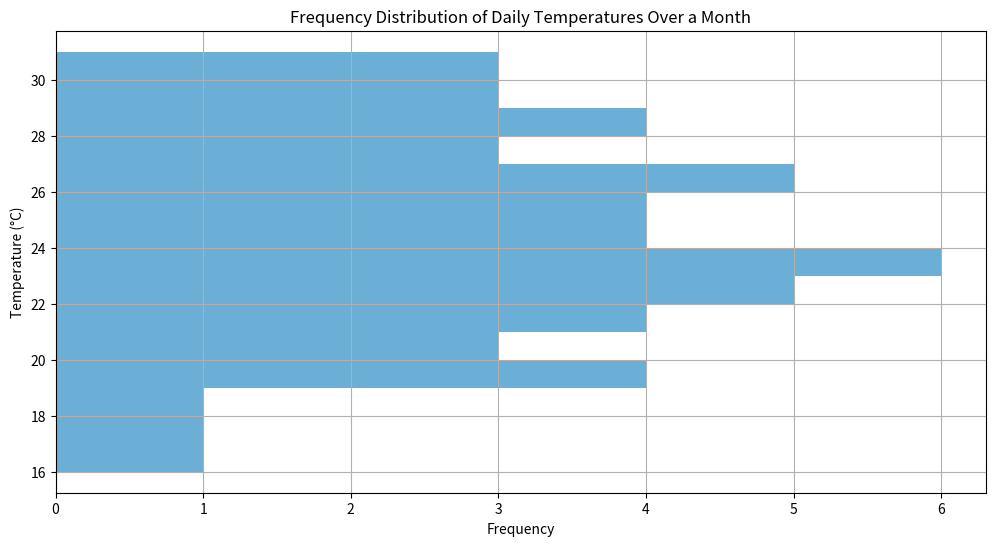

Reproduce this figure in Python.

import matplotlib.pyplot as plt

# Data points
temperatures = [
    22, 23, 22, 21, 20, 19, 24, 25, 23, 26, 28, 30, 27, 26, 29, 21, 22, 20, 19, 18,
    17, 16, 23, 24, 21, 19, 25, 26, 28, 29, 23, 22, 24, 25, 26, 21, 20, 19, 23, 25,
    27, 28, 30, 31, 29, 28, 27, 26, 24, 23, 22
]

# Modify the color scheme using specific color codes for better clarity or visual appeal.
colors = '#6baed6'

# Change width of histograms reasonably (not too narrow or wide)
bin_width = 1

# Change width and height of the chart reasonably
plt.figure(figsize=(12, 6))

# Change the direction of chart (vertical to horizontal)
plt.hist(temperatures, bins=range(int(min(temperatures)), int(max(temperatures)) + bin_width, bin_width), color=colors, orientation='horizontal')

# Change the band width/height for histograms (bin width has been set to 1 above)
plt.xlabel('Frequency')
plt.ylabel('Temperature (°C)')

# Change the topic, headline, and data type (which fit the topic) of the chart
plt.title('Frequency Distribution of Daily Temperatures Over a Month')
plt.grid(True)

plt.show()
